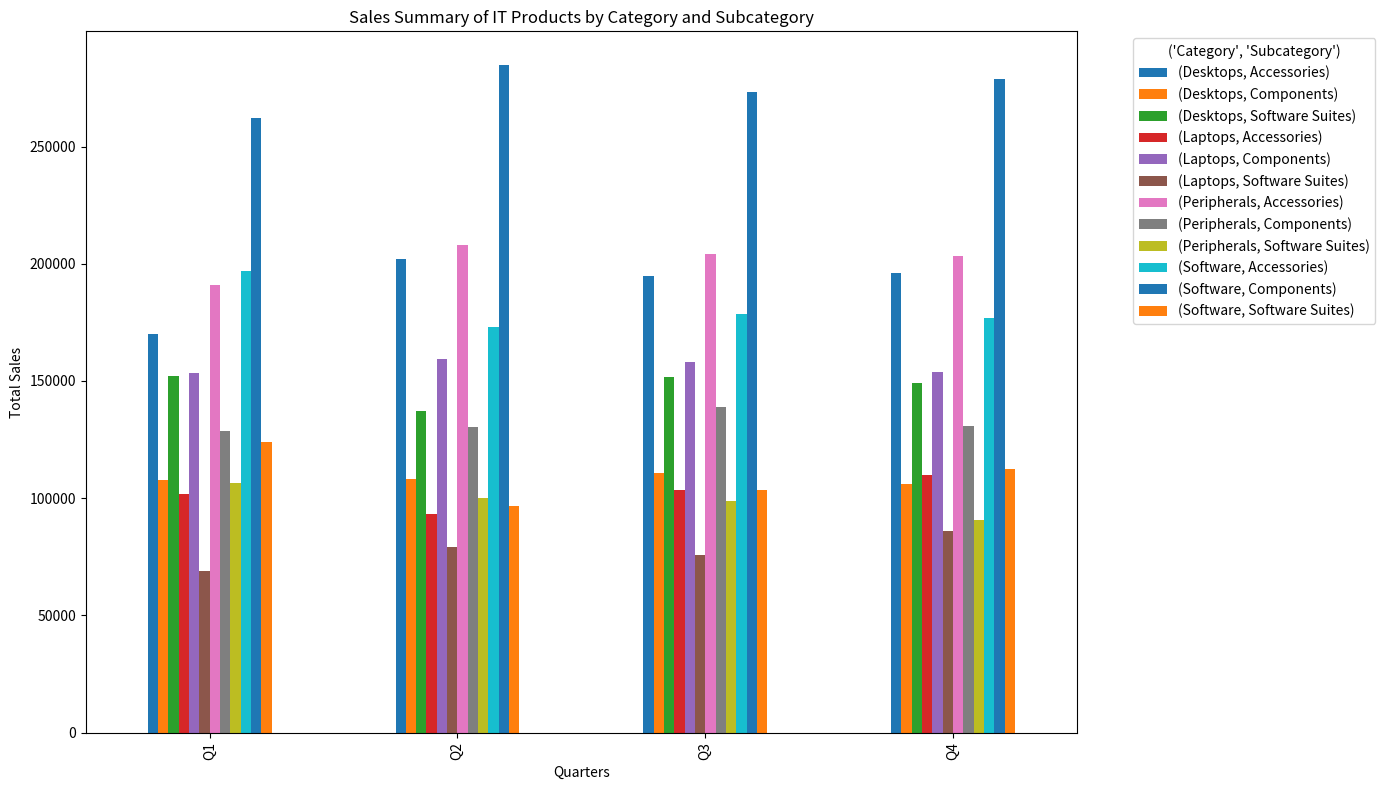

Generate this figure with matplotlib:
import pandas as pd
import numpy as np
import matplotlib.pyplot as plt

# Define the parameters
num_quarters = 4
num_categories = 4
num_subcategories = 3
num_samples = num_quarters * num_categories * num_subcategories * 50
# Generate sample sales data
np.random.seed(40)
# Creating sample data
dates = np.repeat(["Q1", "Q2", "Q3", "Q4"], 50 * num_categories * num_subcategories)
categories = np.tile(
    np.random.choice(
        ["Laptops", "Desktops", "Peripherals", "Software"], size=num_quarters * 50
    ),
    num_categories * num_subcategories,
)
subcategories = np.tile(
    np.random.choice(
        ["Accessories", "Components", "Software Suites"], size=num_quarters * 50
    ),
    num_categories * num_subcategories,
)
sales_values = np.random.randint(1000, 5000, size=num_samples)
# Create DataFrame
df = pd.DataFrame(
    {
        "Date": dates,
        "Category": categories,
        "Subcategory": subcategories,
        "Sales": sales_values,
    }
)

# Create pivot table
pivot_table = df.pivot_table(
    index="Date", columns=["Category", "Subcategory"], values="Sales", aggfunc=np.sum
)

# Plotting a pivot chart
pivot_table.plot(kind="bar", figsize=(14, 8))
plt.title("Sales Summary of IT Products by Category and Subcategory")
plt.xlabel("Quarters")
plt.ylabel("Total Sales")
plt.grid(False)
plt.legend(
    title=("Category", "Subcategory"), bbox_to_anchor=(1.05, 1), loc="upper left"
)
plt.tight_layout()
plt.show()
